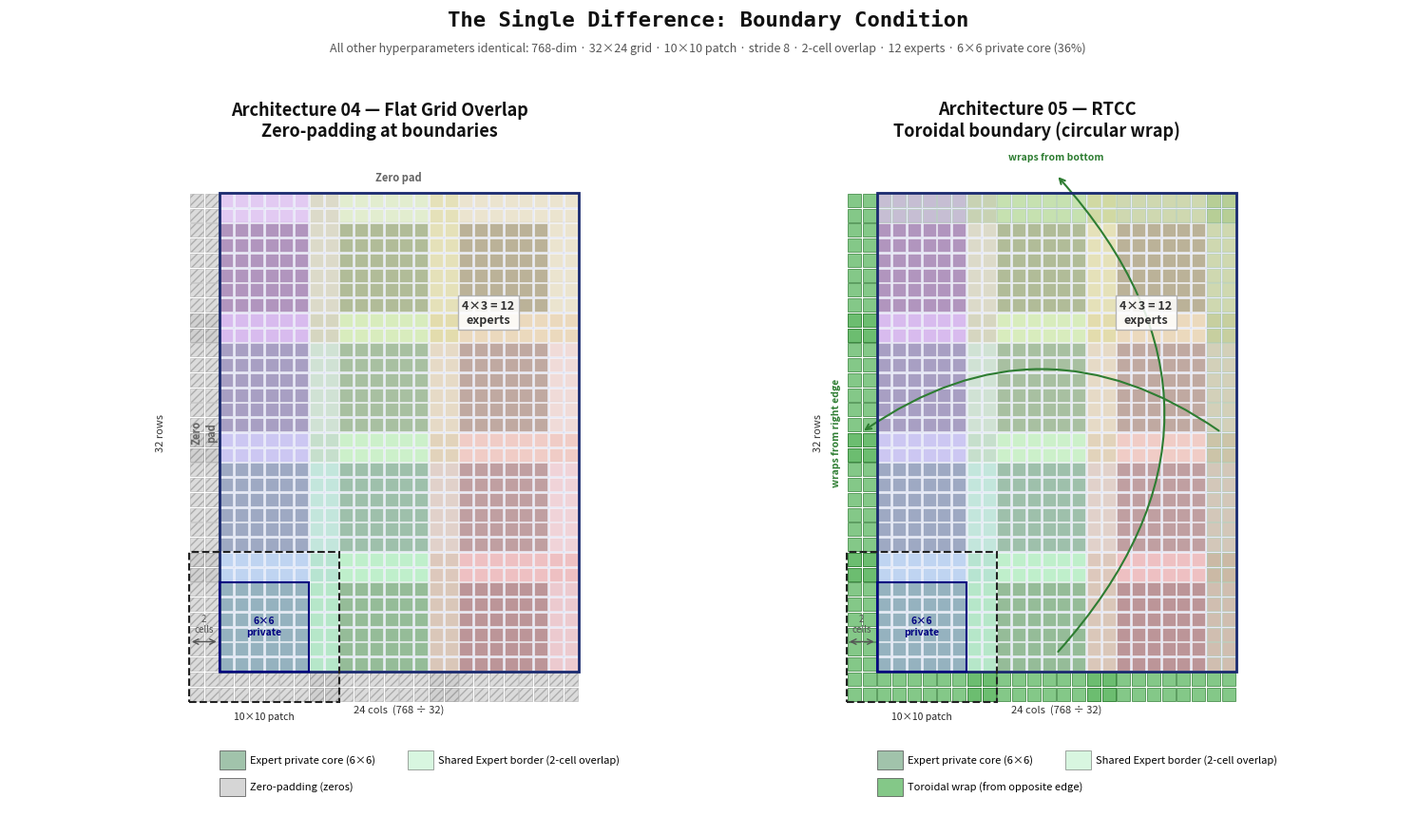

The matplotlib source for this figure:
"""
Architecture 04 vs 05: Flat Grid Overlap vs RTCC
Full 32x24 grid, correct 10x10 patches, 6x6 private cores, 2-cell overlap borders.
"""
import matplotlib.pyplot as plt
import matplotlib.patches as mpatches
from matplotlib.patches import Rectangle, FancyBboxPatch
import numpy as np
import os

os.makedirs('figures', exist_ok=True)

# ── True config ───────────────────────────────────────────────────────────────
GR, GC   = 32, 24    # grid rows, cols
PATCH    = 10        # patch size
STRIDE   = 8         # stride
OVERLAP  = 2         # = PATCH - STRIDE
PRIVATE  = 6         # = PATCH - 2*OVERLAP
ER, EC   = GR//STRIDE, GC//STRIDE   # 4×3 = 12 experts

CELL = 0.175   # figure units per grid cell

# Expert colors (12 experts, 4×3)
ECOLS = [
    ['#a8d8ea','#a8eaa8','#eaa8a8'],
    ['#b8c8f0','#b8f0c8','#f0b8b8'],
    ['#c8b8f0','#c8f0b8','#f0c8b8'],
    ['#d8a8e8','#d8e8a8','#e8d8a8'],
]
PRIVATE_DARKEN = 0.75   # darken factor for private core vs border
C_ZERO   = '#cccccc'
C_WRAP   = '#66bb6a'
C_BORDER = '#444444'

fig, axes = plt.subplots(1, 2, figsize=(16, 9), facecolor='white')
fig.patch.set_facecolor('white')

def darken(hex_color, factor=0.75):
    c = mpatches.FancyArrowPatch
    r = int(hex_color[1:3], 16)
    g = int(hex_color[3:5], 16)
    b = int(hex_color[5:7], 16)
    return f'#{int(r*factor):02x}{int(g*factor):02x}{int(b*factor):02x}'

def draw_panel(ax, flat_boundary):
    ax.set_facecolor('white')
    ax.set_aspect('equal')
    ax.axis('off')

    # Panel origin: grid starts at (ox, oy), grows right and down
    ox = OVERLAP * CELL + 0.3   # leave room for overhang on left
    oy = OVERLAP * CELL + 0.2   # leave room for overhang on top (y grows UP)

    grid_w = GC * CELL
    grid_h = GR * CELL

    # ── Draw grid background ──────────────────────────────────────────────────
    ax.add_patch(Rectangle((ox, oy), grid_w, grid_h,
                             facecolor='#f0f4ff', edgecolor='none', zorder=0))

    # Light grid lines
    for r in range(GR+1):
        y = oy + r*CELL
        ax.plot([ox, ox+grid_w], [y, y], color='#c0c8e0', lw=0.3, zorder=1)
    for c in range(GC+1):
        x = ox + c*CELL
        ax.plot([x, x], [oy, oy+grid_h], color='#c0c8e0', lw=0.3, zorder=1)

    # ── Draw expert patches ───────────────────────────────────────────────────
    for ei in range(ER):
        for ej in range(EC):
            col = ECOLS[ei][ej]
            pcol = darken(col, PRIVATE_DARKEN)

            # Expert (ei, ej): covers original grid rows [ei*S-OV : ei*S-OV+P]
            #                                       cols [ej*S-OV : ej*S-OV+P]
            r0 = ei * STRIDE - OVERLAP
            c0 = ej * STRIDE - OVERLAP

            # Draw each cell of the patch
            for pr in range(PATCH):
                for pc in range(PATCH):
                    gr = r0 + pr   # grid row (may be negative or ≥ GR)
                    gc = c0 + pc   # grid col (may be negative or ≥ GC)

                    # Is this cell inside the grid?
                    in_grid = (0 <= gr < GR) and (0 <= gc < GC)

                    # Is this cell in the private core?
                    in_private = (OVERLAP <= pr < PATCH-OVERLAP) and (OVERLAP <= pc < PATCH-OVERLAP)

                    cell_color = pcol if in_private else col
                    alpha = 0.80 if in_private else 0.55

                    if in_grid:
                        x = ox + gc * CELL
                        y = oy + gr * CELL
                        ax.add_patch(Rectangle((x+0.01, y+0.01), CELL-0.02, CELL-0.02,
                                                facecolor=cell_color, edgecolor='white',
                                                linewidth=0.4, alpha=alpha, zorder=2))
                    else:
                        # Outside the grid — boundary cell
                        # Where does it appear?
                        if flat_boundary:
                            # Zero padding — show gray hatched cell outside grid
                            x = ox + gc * CELL
                            y = oy + gr * CELL
                            ax.add_patch(Rectangle((x+0.01, y+0.01), CELL-0.02, CELL-0.02,
                                                    facecolor=C_ZERO, edgecolor='#999999',
                                                    linewidth=0.4, alpha=0.7,
                                                    hatch='////', zorder=2))
                        else:
                            # Toroidal — show as wrapped cell at outside position
                            # AND highlight the source cell inside the grid
                            x = ox + gc * CELL
                            y = oy + gr * CELL
                            ax.add_patch(Rectangle((x+0.01, y+0.01), CELL-0.02, CELL-0.02,
                                                    facecolor=C_WRAP, edgecolor='#2e7d32',
                                                    linewidth=0.6, alpha=0.80, zorder=3))

                            # Source cell (wrapped position inside grid)
                            src_r = gr % GR
                            src_c = gc % GC
                            sx = ox + src_c * CELL
                            sy = oy + src_r * CELL
                            ax.add_patch(Rectangle((sx+0.01, sy+0.01), CELL-0.02, CELL-0.02,
                                                    facecolor=C_WRAP, edgecolor='#2e7d32',
                                                    linewidth=0.6, alpha=0.45, zorder=2))

    # ── Grid border (draw on top) ─────────────────────────────────────────────
    ax.add_patch(Rectangle((ox, oy), grid_w, grid_h,
                             facecolor='none', edgecolor='#1a2a6f',
                             linewidth=2.0, zorder=5))

    # ── Annotate one expert's structure (bottom-left expert for clarity) ──────
    # Expert (0,0) — label private core and border
    ann_ei, ann_ej = 0, 0
    r0 = ann_ei * STRIDE - OVERLAP
    c0 = ann_ej * STRIDE - OVERLAP
    # Private core top-left in grid coords
    pr_r = r0 + OVERLAP
    pr_c = c0 + OVERLAP
    # Private core rectangle (inside grid)
    prx = ox + pr_c * CELL
    pry = oy + pr_r * CELL
    ax.add_patch(Rectangle((prx, pry), PRIVATE*CELL, PRIVATE*CELL,
                             facecolor='none', edgecolor='#000080',
                             linewidth=1.5, linestyle='-', zorder=6))
    ax.text(prx + PRIVATE*CELL/2, pry + PRIVATE*CELL/2,
            '6×6\nprivate', ha='center', va='center',
            fontsize=7.5, fontweight='bold', color='#000080', zorder=7)

    # Patch outline for expert (0,0)
    patch_x = ox + c0 * CELL
    patch_y = oy + r0 * CELL
    ax.add_patch(Rectangle((patch_x, patch_y), PATCH*CELL, PATCH*CELL,
                             facecolor='none', edgecolor='#222222',
                             linewidth=1.5, linestyle='--', zorder=6))
    ax.text(patch_x + PATCH*CELL/2, patch_y - 0.12,
            '10×10 patch', ha='center', va='top',
            fontsize=7.5, color='#222222', zorder=7)

    # Overlap width annotation
    ax.annotate('', xy=(ox, oy + 2*CELL), xytext=(ox - OVERLAP*CELL, oy + 2*CELL),
                arrowprops=dict(arrowstyle='<->', color='#555555', lw=1.0))
    ax.text(ox - OVERLAP*CELL/2, oy + 2.5*CELL, '2\ncells',
            ha='center', va='bottom', fontsize=7, color='#555555')

    # ── Toroidal wrap arrows (right panel only) ───────────────────────────────
    if not flat_boundary:
        arrowprops = dict(arrowstyle='->', color='#2e7d32', lw=1.5,
                          connectionstyle='arc3,rad=0.35')
        # Left→Right wrap
        ax.annotate('',
                    xy=(ox - OVERLAP*CELL*0.5, oy + GR*CELL*0.5),
                    xytext=(ox + grid_w - OVERLAP*CELL*0.5, oy + GR*CELL*0.5),
                    arrowprops=arrowprops)
        ax.text(ox - OVERLAP*CELL*0.5 - 0.30, oy + GR*CELL*0.5,
                'wraps from right edge', ha='center', va='center', fontsize=7.5,
                color='#2e7d32', fontweight='bold', rotation=90)

        # Top→Bottom wrap
        ax.annotate('',
                    xy=(ox + grid_w/2, oy + grid_h + OVERLAP*CELL*0.6),
                    xytext=(ox + grid_w/2, oy + OVERLAP*CELL*0.6),
                    arrowprops=dict(arrowstyle='->', color='#2e7d32', lw=1.5,
                                    connectionstyle='arc3,rad=0.45'))
        ax.text(ox + grid_w/2, oy + grid_h + OVERLAP*CELL*0.6 + 0.15,
                'wraps from bottom', ha='center', va='bottom', fontsize=7.5,
                color='#2e7d32', fontweight='bold')

    # ── Zero pad label (left panel only) ─────────────────────────────────────
    if flat_boundary:
        ax.text(ox - OVERLAP*CELL/2, oy + GR*CELL/2,
                'Zero\npad', ha='center', va='center', fontsize=8,
                color='#666666', fontweight='bold', rotation=90)
        ax.text(ox + grid_w/2, oy + grid_h + OVERLAP*CELL/2,
                'Zero pad', ha='center', va='center', fontsize=8,
                color='#666666', fontweight='bold')

    # ── Grid dimension labels ─────────────────────────────────────────────────
    ax.text(ox + grid_w/2, oy - 0.38, '24 cols  (768 ÷ 32)',
            ha='center', va='top', fontsize=8, color='#333333')
    ax.text(ox - 0.68, oy + grid_h/2, '32 rows',
            ha='center', va='center', fontsize=8, color='#333333', rotation=90)

    ax.text(ox + grid_w*0.75, oy + grid_h*0.75,
            f'{ER}×{EC} = {ER*EC}\nexperts', ha='center', va='center',
            fontsize=9, color='#333333', fontweight='bold',
            bbox=dict(facecolor='white', edgecolor='#aaaaaa', alpha=0.85, pad=3))

    # ── Legend ────────────────────────────────────────────────────────────────
    ly = oy - 0.90
    items = [
        (darken(ECOLS[1][1], PRIVATE_DARKEN), 0.8, 'Expert private core (6×6)'),
        (ECOLS[1][1], 0.55, 'Shared Expert border (2-cell overlap)'),
        (C_ZERO if flat_boundary else C_WRAP, 0.80,
         'Zero-padding (zeros)' if flat_boundary else 'Toroidal wrap (from opposite edge)'),
    ]
    # Row 1: items 0 and 1
    for i, (fc, al, lbl) in enumerate(items[:2]):
        lx = ox + i * 2.2
        ax.add_patch(Rectangle((lx, ly-0.24), 0.30, 0.22,
                                facecolor=fc, edgecolor='#444444',
                                linewidth=0.6, alpha=al))
        ax.text(lx+0.36, ly-0.13, lbl, va='center', fontsize=8.0)
    # Row 2: item 2
    fc, al, lbl = items[2]
    lx = ox
    ax.add_patch(Rectangle((lx, ly-0.56), 0.30, 0.22,
                            facecolor=fc, edgecolor='#444444',
                            linewidth=0.6, alpha=al))
    ax.text(lx+0.36, ly-0.45, lbl, va='center', fontsize=8.0)

    # View limits
    ax.set_xlim(-1.8, ox + grid_w + 2.0)
    ax.set_ylim(oy - 1.80, oy + grid_h + OVERLAP*CELL + 0.25)

# ── Draw both panels ─────────────────────────────────────────────────────────
draw_panel(axes[0], flat_boundary=True)
draw_panel(axes[1], flat_boundary=False)

axes[0].set_title('Architecture 04 — Flat Grid Overlap\nZero-padding at boundaries',
                   fontsize=13, fontweight='bold', pad=4, color='#111111')
axes[1].set_title('Architecture 05 — RTCC\nToroidal boundary (circular wrap)',
                   fontsize=13, fontweight='bold', pad=4, color='#111111')

fig.text(0.5, 0.975, 'The Single Difference: Boundary Condition',
         ha='center', fontsize=16, fontweight='bold',
         fontfamily='monospace', color='#111111')
fig.text(0.5, 0.945, 'All other hyperparameters identical: 768-dim · 32×24 grid · 10×10 patch · stride 8 · 2-cell overlap · 12 experts · 6×6 private core (36%)',
         ha='center', fontsize=9, color='#555555', style='italic')

plt.subplots_adjust(top=0.84, bottom=0.04, left=0.02, right=0.98, wspace=-0.18)
plt.savefig('figures/rtcc_04_vs_05.pdf', bbox_inches='tight', facecolor='white', edgecolor='none')
plt.savefig('figures/rtcc_04_vs_05.png', dpi=200, bbox_inches='tight', facecolor='white', edgecolor='none')
print("Saved.")
